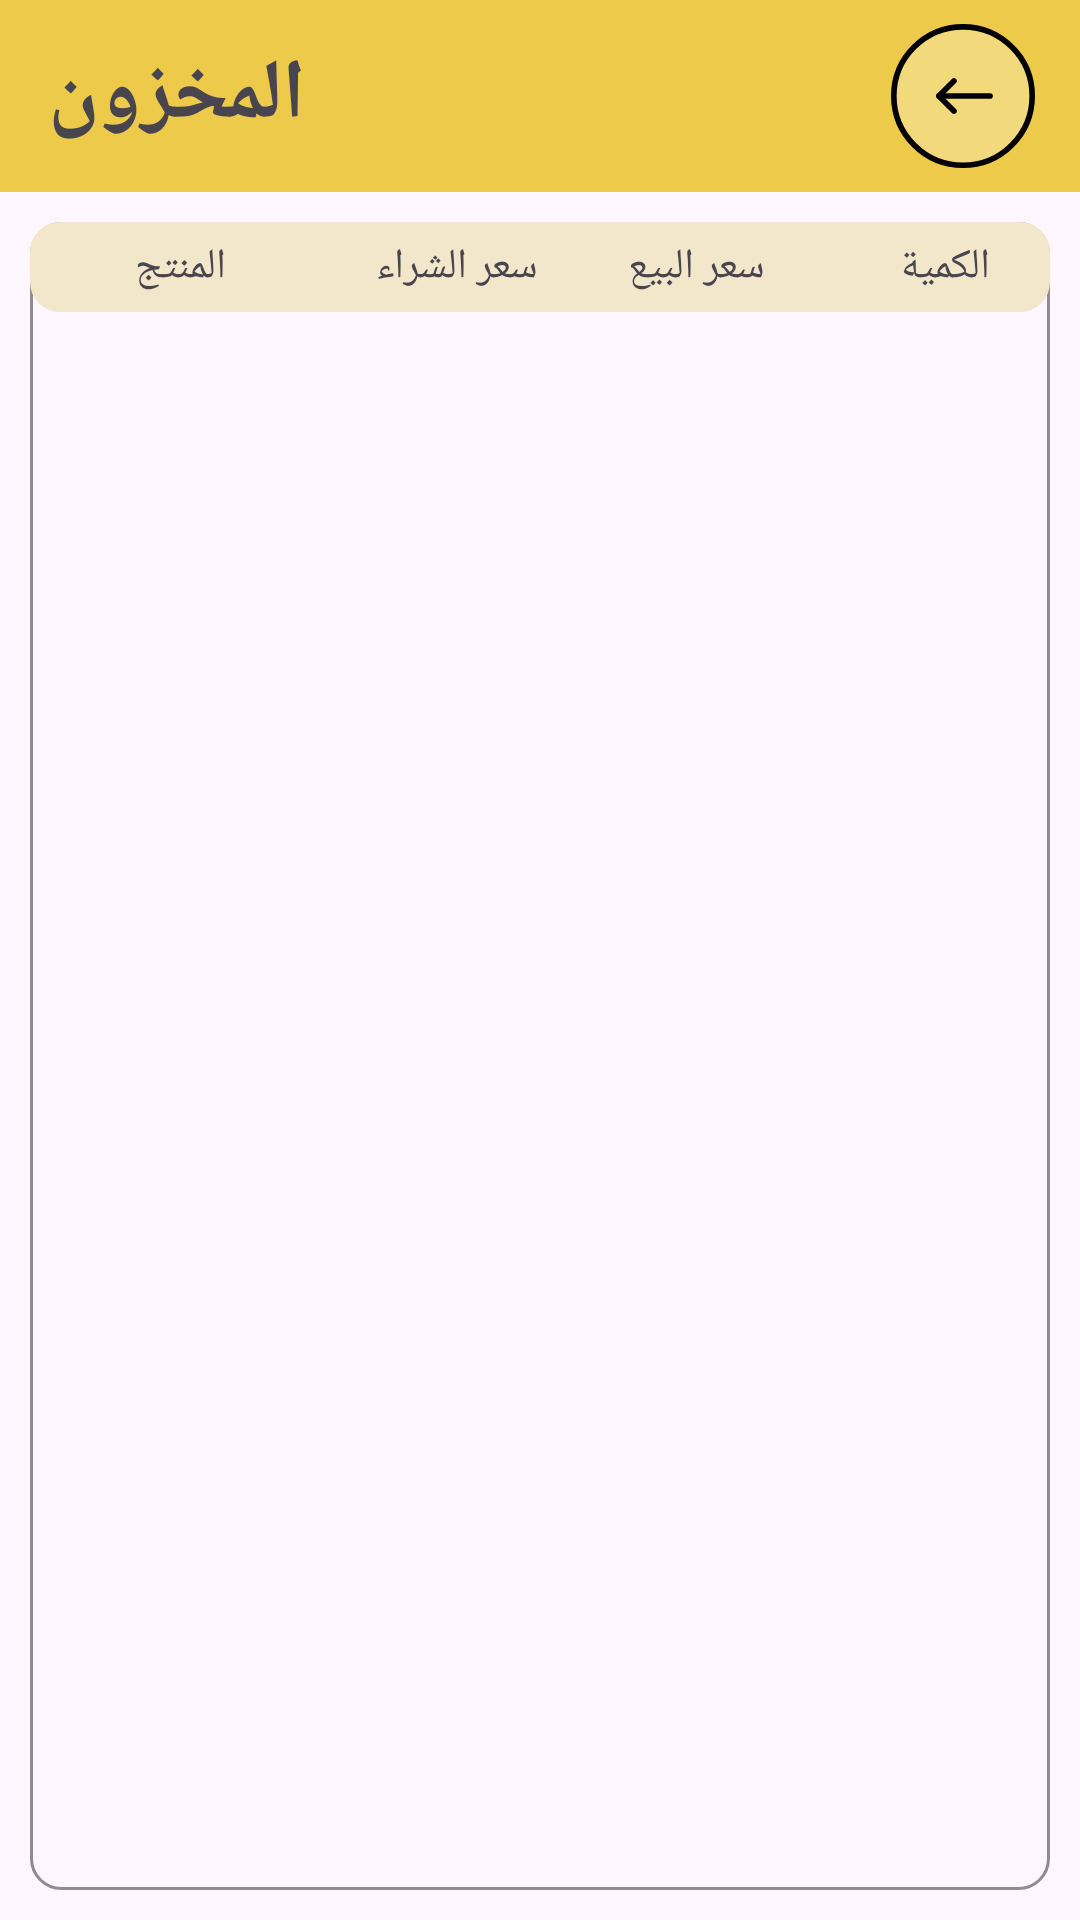

Here is an Android app screen rendered from its layout file. Give the layout XML and the strings, colors and styles it references.
<!-- AndroidManifest.xml: application theme Theme.POSAPP -->
<!-- res/layout/activity_stock.xml -->
<?xml version="1.0" encoding="utf-8"?>
<androidx.constraintlayout.widget.ConstraintLayout xmlns:android="http://schemas.android.com/apk/res/android"
    xmlns:app="http://schemas.android.com/apk/res-auto"
    xmlns:tools="http://schemas.android.com/tools"
    android:id="@+id/main"


    android:layout_width="match_parent"
    android:layout_height="match_parent"
    tools:context=".StockActivity">

    <com.google.android.material.appbar.MaterialToolbar

        android:id="@+id/toolbar"
        android:layout_width="match_parent"
        android:layout_height="?actionBarSize"
        android:background="@color/yello"
        android:gravity="center"

        android:textAlignment="center"
        app:layout_constraintEnd_toEndOf="parent"
        app:layout_constraintStart_toStartOf="parent"
        app:layout_constraintTop_toTopOf="parent">

        <TextView
            android:id="@+id/toolbar_text"
            android:layout_width="wrap_content"
            android:layout_height="wrap_content"
            android:layout_margin="5dp"
            android:text="المخزون"
            android:textSize="@dimen/addproduct_textview_text_size"
            android:textStyle="bold" />

        <TextView
            android:id="@+id/stock_toolbar_back_icon"
            android:layout_width="wrap_content"

            android:layout_height="wrap_content"
            android:layout_gravity="end"
            android:layout_marginStart="@dimen/addproduct_back_icon_marginStart"
            android:layout_marginEnd="@dimen/addproduct_back_icon_marginend"
            android:background="@drawable/back_btn_addproduct"
            android:clickable="true"
            android:drawableStart="@drawable/back_icon"
            android:text="" />

    </com.google.android.material.appbar.MaterialToolbar>



    <RelativeLayout
        android:background="@drawable/addproduct_shape_bg"
        android:layout_margin="@dimen/addproduct_cordonator_linear_paddin"
        android:layout_width="0dp"
        android:layout_height="0dp"
        app:layout_constraintBottom_toBottomOf="parent"
        app:layout_constraintEnd_toEndOf="parent"
        app:layout_constraintStart_toStartOf="parent"
        app:layout_constraintTop_toBottomOf="@+id/toolbar">

        <RelativeLayout
            android:background="@drawable/shape_sell_linrear_informations"
            android:id="@+id/relative_colmn_name"
           android:gravity="center_vertical"
            android:layout_width="match_parent"
            android:layout_height="30dp">
<TextView
    android:layout_alignParentStart="true"
    android:id="@+id/name"
    android:text="المنتج"
    android:layout_marginStart="35dp"
    android:layout_gravity="center_vertical"
    android:layout_width="wrap_content"
    android:layout_height="wrap_content"/>

            <TextView

                android:id="@+id/price_of_buy"
                android:layout_toStartOf="@id/price_of_sell"
                android:text="سعر الشراء"
                android:layout_marginEnd="30dp"
                android:layout_gravity="center_vertical"
                android:layout_width="wrap_content"
                android:layout_height="wrap_content"/>
            <TextView
                android:layout_alignParentEnd="true"
                android:layout_marginEnd="95dp"
                android:id="@+id/price_of_sell"
                android:text="سعر البيع"

                android:layout_gravity="center_vertical"
                android:layout_width="wrap_content"
                android:layout_height="wrap_content"/>
            <TextView
                android:layout_marginEnd="20dp"
                android:id="@+id/quantity"
                android:text="الكمية"
                android:layout_alignParentEnd="true"
                android:layout_gravity="center_vertical"
                android:layout_width="wrap_content"

                android:layout_height="wrap_content"/>


        </RelativeLayout>

        <androidx.recyclerview.widget.RecyclerView
            android:id="@+id/products_list"
            android:layout_width="match_parent"
            android:layout_height="match_parent"

            android:layout_below="@id/relative_colmn_name"
            android:padding="@dimen/stock_recyclerview_padding" />
    </RelativeLayout>

</androidx.constraintlayout.widget.ConstraintLayout>
<!-- resources referenced by this layout -->
<resources>
  <color name="yello">#edca4a</color>
  <dimen name="addproduct_back_icon_marginStart">10dp</dimen>
  <dimen name="addproduct_back_icon_marginend">15dp</dimen>
  <dimen name="addproduct_cordonator_linear_paddin">10dp</dimen>
  <dimen name="addproduct_textview_text_size">28sp</dimen>
  <dimen name="stock_recyclerview_padding">5dp</dimen>
  <!-- drawable addproduct_shape_bg (drawable) -->
  <?xml version="1.0" encoding="utf-8"?>
  <shape xmlns:android="http://schemas.android.com/apk/res/android">
  <corners android:radius="10dp"/>
      <stroke android:color="#70000000" android:width="1dp"/>
  </shape>
  <!-- drawable back_btn_addproduct (drawable) -->
  <?xml version="1.0" encoding="utf-8"?>
  <selector xmlns:android="http://schemas.android.com/apk/res/android">
  
      <item>
  
          <shape >
              <corners android:radius="500dp"/>
  
              <solid android:color="#45ffffff"/>
  
          </shape>
      </item>
  
  </selector>
  <!-- drawable back_icon (drawable) -->
  <vector xmlns:android="http://schemas.android.com/apk/res/android" android:height="48dp" android:viewportHeight="512" android:viewportWidth="512" android:width="48dp">
        
      <path android:fillColor="#00000000" android:pathData="M256,256m-246,0a246,246 0,1 1,492 0a246,246 0,1 1,-492 0" android:strokeColor="#000000" android:strokeLineCap="round" android:strokeLineJoin="round" android:strokeWidth="20"/>
        
      <path android:fillColor="#00000000" android:pathData="M352.26,256L170.43,256" android:strokeColor="#000000" android:strokeLineCap="round" android:strokeLineJoin="round" android:strokeWidth="20"/>
        
      <path android:fillColor="#00000000" android:pathData="M223.91,202.52l-53.47,53.48l53.47,53.48" android:strokeColor="#000000" android:strokeLineCap="round" android:strokeLineJoin="round" android:strokeWidth="20"/>
      
  </vector>
  <!-- drawable shape_sell_linrear_informations (drawable) -->
  <?xml version="1.0" encoding="utf-8"?>
  <selector xmlns:android="http://schemas.android.com/apk/res/android">
  <item>
      <shape android:shape="rectangle">
          <corners android:radius="10dp"/>
          <solid android:color="#f2e7cb" />
      </shape>
  </item>
  </selector>
  <style name="Theme.POSAPP" parent="Base.Theme.POSAPP" />
  <style name="Base.Theme.POSAPP" parent="Theme.Material3.DayNight.NoActionBar">
  
  
      </style>
</resources>
